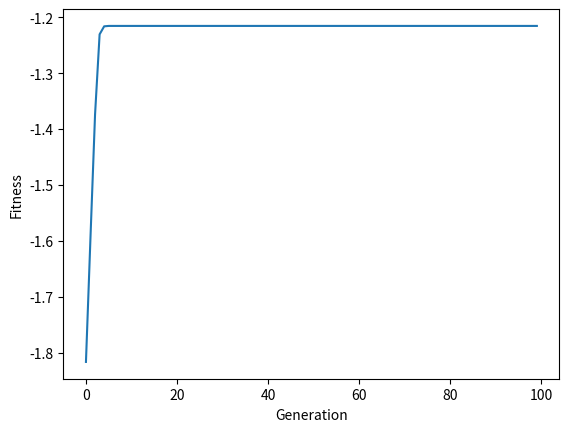

Source code (Python):
import numpy as np
np.seterr(over='ignore', divide='raise')
from matplotlib import pyplot as plt

class SimpleNeuralNet():
    def activation_function(self, x):
        return 1/(1+np.exp(-x))
    
    def deepcopy(self):
        new_net = SimpleNeuralNet(self.num_inputs, self.num_outputs, self.layer_node_counts)
        new_net.layers = [np.copy(layer) for layer in self.layers]
        return new_net
    
    def execute(self, input_vector):
        assert len(input_vector) == self.num_inputs ,\
        "wrong input vector size"

        next_v = input_vector

        # iterate through layers, computing the activation
        # of the weighted inputs from the previous layer
        for layer in self.layers:
            # add a bias to each layer [1]
            next_v = np.append(next_v, 1)
            
            # pump the input vector through the matrix multiplication
            # and our activation function
            next_v = self.activation_function(np.dot(next_v, layer))
            
        return next_v
        
    def __init__(self, num_inputs, num_outputs, layer_node_counts=[]):
        self.num_inputs = num_inputs
        self.layer_node_counts = layer_node_counts
        self.num_outputs = num_outputs
        self.layers = []
        
        last_num_neurons = self.num_inputs
        for nc in layer_node_counts + [num_outputs]:
            # for now, we'll just use random weights in the range [-5,5]
            # +1 handles adding a bias node for each layer of nodes
            self.layers.append(np.random.uniform(-5, 5, size=(last_num_neurons+1, nc)))
            last_num_neurons = nc

def get_network_fitness(simple_net, input_set, target_output_set):
    assert(len(input_set) == len(target_output_set))
    total_distance = 0

    for test_index in range(len(input_set)):
        test_output = simple_net.execute(input_set[test_index])
        target_output = output_set[test_index]

        #typical distance formula between points
        distances = np.linalg.norm(test_output - target_output)

        #sum the distances up and keep a running tab!
        total_distance += np.sum(distances)

    #we actually want fitness to *increase* as things get fitter
    #so we'll just negate this value.
    return -total_distance

def tournament_selection(population, input_set, target_set, fit_func, tournament_size=3):
    sample_pop = np.random.choice(population, size=tournament_size)
    sample_pop_fitness = [fit_func(p, input_set, target_set) for p in sample_pop]
    winner_idx = np.argmax(sample_pop_fitness)
    
    return sample_pop[winner_idx]


# TODO: IMPLEMENT THIS
def mutate_network(simple_net, mutation_rate=0.001):
    for layer_to_mut in simple_net.layers:
        dims = layer_to_mut.shape



"""    
This code will work even without a mutation function, but you'll not be introducing any variation into the population. Once you have a working mutation function, you'll have more fun. 

For this problem, we're going to try to evolve a solution to the last question from the last worksheet. 

| Input 1 | Input 2 | Output |
|---------|---------|--------|
| 0       | 0       | 0      |
| 0       | 1       | 1      |
| 1       | 0       | 1      |
| 1       | 1       | 0      |
"""
input_set = [[0,0],
             [0,1],
             [1,0],
             [1,1]]

output_set = [[0], 
              [1],
              [1], 
              [0]]


pop_size = 100
num_generations = 100
mutation_rate = 1E-3

#Build up a population of SimpleNeuralNets
#with one hidden layer made up of 5 neurons.
population = [ SimpleNeuralNet(num_inputs=2, 
                               num_outputs=1, 
                               layer_node_counts=[5])
              for i in range(pop_size)]


avg_fitnesses = []
for gen in range(num_generations):
    print(gen)

    #do tournament selection to fill up the population
    #with deepcopies of the neural networks. 
    selected_individuals = [tournament_selection(population, 
                                                 input_set, 
                                                 output_set, 
                                                 get_network_fitness).deepcopy()
                            for _ in range(pop_size)]
    #mutate them!
    for individual in selected_individuals:
      mutate_network(individual, mutation_rate)
    
    # calculate mean fitness for each generation
    this_gen_avg_fitness = np.mean([get_network_fitness(idv, input_set, output_set) for idv in selected_individuals])
    
    avg_fitnesses.append(this_gen_avg_fitness)
    
    population = selected_individuals

plt.plot(avg_fitnesses)
plt.xlabel("Generation")
plt.ylabel("Fitness")
plt.show()